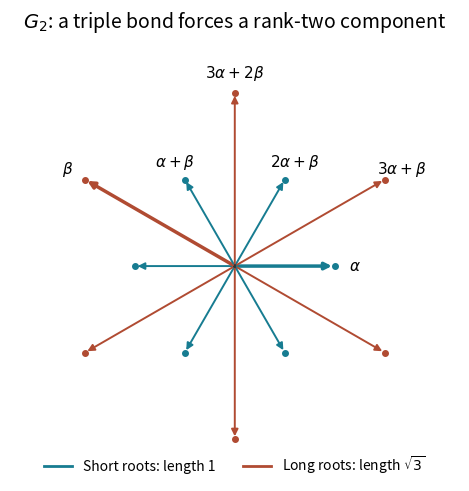

Recreate this plot in Python.
"""Draw the G2 roots; output paper-102-g2-roots.png in the working directory.

Tested with Python 3.14.4, matplotlib 3.10.7, and numpy 2.3.5.
"""
from pathlib import Path
import matplotlib
matplotlib.use('Agg')
import matplotlib.pyplot as plt
import numpy as np

alpha = np.array([1.0, 0.0])
beta = np.array([-1.5, np.sqrt(3) / 2])
positive = [(1, 0), (0, 1), (1, 1), (2, 1), (3, 1), (3, 2)]
labels = [r'$\alpha$', r'$\beta$', r'$\alpha+\beta$', r'$2\alpha+\beta$', r'$3\alpha+\beta$', r'$3\alpha+2\beta$']
fig, ax = plt.subplots(figsize=(6.8, 5.4), dpi=100, facecolor='white')
ax.set_facecolor('white')
for (m, n), label in zip(positive, labels):
    root = m * alpha + n * beta
    long = np.dot(root, root) > 2
    color = '#b04b32' if long else '#177c91'
    for sign in (1, -1):
        x, y = sign * root
        ax.annotate('', xy=(x, y), xytext=(0, 0), arrowprops={'arrowstyle': '-|>', 'color': color, 'lw': 2.5 if (m, n) in ((1, 0), (0, 1)) and sign == 1 else 1.4})
        ax.plot(x, y, 'o', color=color, ms=4)
    pos = root + 0.2 * root / np.linalg.norm(root)
    ax.text(*pos, label, ha='center', va='center', fontsize=11)
ax.plot(0, 0, 'o', color='#333333', ms=3)
ax.plot([], [], color='#177c91', lw=2, label='Short roots: length 1')
ax.plot([], [], color='#b04b32', lw=2, label=r'Long roots: length $\sqrt{3}$')
ax.set(xlim=(-2.25, 2.25), ylim=(-2.05, 2.22), aspect='equal')
ax.axis('off')
ax.set_title(r'$G_2$: a triple bond forces a rank-two component', fontsize=14, pad=12)
ax.legend(loc='lower center', bbox_to_anchor=(0.5, -0.04), ncol=2, frameon=False, fontsize=10)
fig.subplots_adjust(left=0.03, right=0.97, bottom=0.11, top=0.9)
fig.savefig(Path.cwd() / 'paper-102-g2-roots.png', dpi=100, facecolor='white', transparent=False)
plt.close(fig)
